Image classification data set "RBC_database" (MontpellierRessourcesImagerie/mri-workshop-machine-learning on GitHub). Class labels (2): bad red blood cell, good red blood cell.

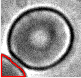
Label: bad red blood cell

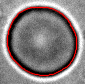
Label: good red blood cell

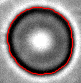
Label: bad red blood cell

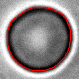
Label: good red blood cell

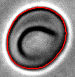
Label: bad red blood cell

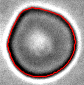
Label: good red blood cell
